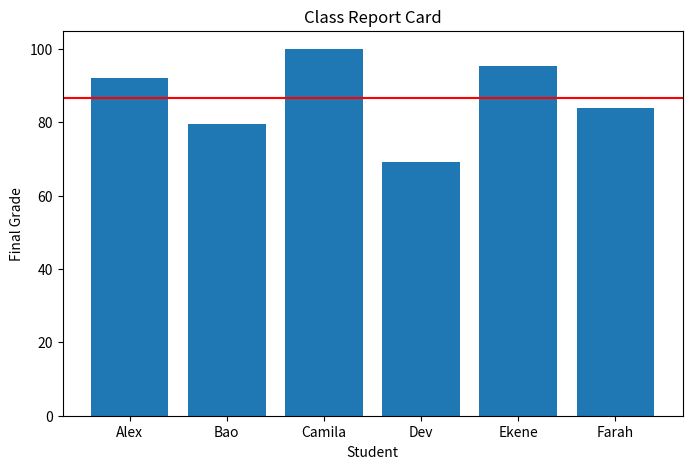

Generate this figure with matplotlib:
# -*- coding: utf-8 -*-
"""numpy_grade_calculator_exercises.ipynb

Automatically generated by Colab.

Original file is located at
    https://colab.research.google.com/drive/10UskPYtfM5b2AVrRgyK6_IhGVu47axRz

# NumPy Workshop: Build Your Own Grade Calculator

**Time:** ~90 minutes

### The Big Picture
Today you'll use NumPy (vectors and matrices) to build a tool that could actually calculate grades for a whole class. We'll do it in 5 steps:

1. Vector warm-up: describe one student's performance with stats, norm, and distance
2. **The mystery weights:** the grading formula got lost — recover it by solving a system of equations with a matrix inverse
3. Dot product: apply the recovered weights to a single student, the fast way
4. Scale up to a whole class of students (matrices)
5. **Capstone:** grade the entire class at once and build a full report card with a chart

Each question builds on the one before it, so try not to skip ahead. Raise your hand any time you get stuck!

Run the cell below first — it sets up everything you need.
"""

import numpy as np
import pandas as pd
import matplotlib.pyplot as plt

np.set_printoptions(precision=2, suppress=True)
print("Ready to go!")

"""---
## Question 1: Sizing Up a Student (Vectors)

Here are two students' raw scores on 4 assignments (Homework, Quiz, Midterm, Final):

| Student | Homework | Quiz | Midterm | Final |
|---|---|---|---|---|
| Alex | 85 | 90 | 78 | 92 |
| Bao | 70 | 65 | 80 | 75 |

We don't know the grading weights yet (that's next question's mystery!). For now, let's just get comfortable describing these score vectors with NumPy.

**Your tasks:**
1. Store each student's scores as a NumPy array: `alex` and `bao`.
2. Find Alex's `mean`, `max`, and `min` score.
3. Compute the **norm** (magnitude) of Alex's score vector using `np.linalg.norm(alex)`. This squares every entry, adds them up, and takes the square root — it's a single number that summarizes the overall "size" of the vector.
4. Compute the **Euclidean distance** between Alex and Bao's score vectors: `np.linalg.norm(alex - bao)`. This tells you how *different* their performance profiles are — a smaller number means more similar performance across all 4 assignments.
"""

# TODO: create the arrays
alex = np.array([85,90,78,92])
bao = np.array([70,65,80,75])

# TODO: Alex's basic stats
mean_score = np.mean(alex)
max_score = np.max(alex)
min_score = np.min(alex)

# TODO: norm (magnitude) of Alex's score vector
alex_norm = np.linalg.norm(alex)

# TODO: Euclidean distance between Alex and Bao
distance = np.linalg.norm(alex-bao)

print("Mean:", mean_score)
print("Max:", max_score)
print("Min:", min_score)
print("Alex's norm:", alex_norm)
print("Distance between Alex and Bao:", distance)

"""**Check your work:** Mean `86.25`, Max `92`, Min `78`. Alex's norm should be about `172.84`. The distance between Alex and Bao should be about `33.81`.

---
## Question 2: The Mystery Weights (Matrix Inverse)

Every assignment (Homework, Quiz, Midterm, Final) counts a different amount toward the final grade — but the sheet listing the exact weights got lost! Here's what we still have from last year's records: 4 "reference" students, their raw scores on the same 4 assignments, **and** their already-published official final grades.

Run the cell below to load this reference data — don't change it.
"""

# reference_scores: rows = 4 reference students, columns = [Homework, Quiz, Midterm, Final]
reference_scores = np.array([
    [100, 100, 100, 100],
    [80, 100, 100, 100],
    [80, 80, 100, 100],
    [80, 80, 80, 100],
], dtype=float)

# their already-published official final grades, in the same student order
reference_grades = np.array([100, 96, 92, 86], dtype=float)

print("reference_scores:\n", reference_scores)
print("reference_grades:", reference_grades)

"""Since every student is graded with the same 4 weights, `reference_scores @ weights = reference_grades`. That's just like a system of 4 linear equations with 4 unknowns (the kind you've solved in algebra) — except now it's one matrix equation.

If `A @ w = b`, then `w = A⁻¹ @ b`, where `A⁻¹` is the **matrix inverse**. In NumPy: `np.linalg.inv(A) @ b`.

One catch: a matrix only has an inverse if its **determinant** is not zero (`np.linalg.det(A) != 0`). If the determinant were 0, the system wouldn't have a single unique solution — so it's good practice to check this first.

**Your tasks:**
1. Compute the determinant of `reference_scores` with `np.linalg.det`. Confirm it's not zero.
2. Compute the inverse of `reference_scores` with `np.linalg.inv`.
3. Recover the mystery weights: `weights = np.linalg.inv(reference_scores) @ reference_grades`.
4. Sanity check: the 4 weights should add up to (approximately) `1.0`, since together they make up 100% of the grade.
"""

# TODO: determinant of reference_scores
det = np.linalg.det(reference_scores)

# TODO: inverse of reference_scores
reference_scores_inv = np.linalg.inv(reference_scores)

# TODO: recover the weights
weights = np.linalg.inv(reference_scores) @ reference_grades

# TODO: do the weights add up to ~1.0?
weights_sum = np.sum(weights)

print("Determinant:", det)
print("Recovered weights:", weights)
print("Weights sum to:", weights_sum)

"""**Check your work:** Determinant should be `800000.0` (definitely not zero). Recovered weights should be about `[0.2, 0.2, 0.3, 0.3]` — Homework 20%, Quiz 20%, Midterm 30%, Final 30%. They should sum to `1.0`.

Keep `weights` around — you'll use it for the rest of the notebook.

---
## Question 3: Grade Alex (Dot Product)

Now that the mystery weights are recovered, let's put them to use. Multiplying two vectors element-wise and then summing them up is such a common operation that NumPy has a single function for it: the **dot product**, `np.dot(a, b)` (you can also write it as `a @ b`).

**Your tasks:**
1. Calculate Alex's weighted final grade using `np.dot(alex, weights)` (or `alex @ weights`). Store it in `alex_grade`.
2. Double check it by computing the same thing manually (element-wise multiply, then `.sum()`), and confirm the two match with `np.isclose()`.

Why does this matter? Because once we have many students, doing things "manually" gets messy fast. The dot product is the building block for everything that comes next.
"""

# TODO: Alex's weighted grade using the dot product
alex_grade = np.dot(alex, weights)

# TODO: same thing calculated manually (element-wise multiply, then sum)
alex_grade_manual = sum(alexi * weightsi for alexi, weightsi in zip(alex, weights))

# TODO: do they match?
matches = np.isclose(alex_grade,alex_grade_manual)

print("Alex's grade (dot product):", alex_grade)
print("Alex's grade (manual):", alex_grade_manual)
print("Matches?", matches)

"""**Check your work:** Alex's grade should be about `86.0`, and both methods should match.

---
## Question 4: A Whole Class (Matrices)

Real classes have more than one student. Below is a matrix where **each row is a student** and **each column is an assignment** (same 4 assignments as before: Homework, Quiz, Midterm, Final). Notice Alex and Bao's rows match the vectors from Question 1!

Run the cell below to load the class data — don't change it.
"""

student_names = np.array(["Alex", "Bao", "Camila", "Dev", "Ekene", "Farah"])

# rows = students, columns = [Homework, Quiz, Midterm, Final]
class_scores = np.array([
    [85, 90, 78, 92],
    [70, 65, 80, 75],
    [95, 98, 91, 97],
    [60, 72, 55, 68],
    [88, 84, 90, 93],
    [77, 80, 73, 82],
])

print("Shape of class_scores:", class_scores.shape)

"""**Your tasks:**
1. Print the shape of `class_scores` and, in a comment, note what each number means (how many students? how many assignments?).
2. Use indexing to get **Camila's** full row of scores. (Hint: check her position in `student_names` — remember indexing starts at 0!)
3. Use indexing/slicing to get **everyone's Quiz score** (the whole column). Store it as `quiz_scores`.
4. Calculate the **average score per assignment** across all students (this is `axis=0`). Store it as `avg_per_assignment`.
5. Calculate the **average score per student** across all their assignments (this is `axis=1`). Store it as `avg_per_student`.
"""

shapeclass = class_scores.shape
print(shapeclass)
#6 people, 4 assigments each

# TODO: Camila's row
camila_scores = class_scores[2]

# TODO: everyone's quiz scores (column 1)
quiz_scores = class_scores[:,1]

# TODO: average per assignment (axis=0)
avg_per_assignment = np.mean(class_scores,axis=0)

# TODO: average per student (axis=1)
avg_per_student = np.mean(class_scores,axis=1)


print("Camila's scores:", camila_scores)
print("Quiz scores:", quiz_scores)
print("Average per assignment:", avg_per_assignment)
print("Average per student:", avg_per_student)

"""**Check your work:** Camila's scores should be `[95, 98, 91, 97]`. The Midterm average (3rd value in `avg_per_assignment`) should be `77.83`.

---
## Question 5 (Capstone): Build the Full Report Card

Time to combine everything into one finished product: grade the entire class at once, apply a curve, assign letter grades, and chart the results.

In Question 3, you learned that `alex @ weights` gives you one student's weighted grade. It turns out the **exact same operation** works on the whole class matrix at once: `class_scores @ weights` multiplies every row by `weights` and sums each one — giving you every student's weighted grade in a single line.

**Your tasks:**

1. Calculate `final_grades = class_scores @ weights` (reuse the `weights` you recovered in Question 2).
2. Your school just announced a **6-point curve** for everyone. Add 6 to every student's grade using broadcasting, then use `np.clip(array, min, max)` to cap grades at 100 (a grade can't go above 100!). Store the result as `curved_grades`.
3. Assign each student a letter grade using this scale:
   - 90 and above → `"A"`
   - 80 to 89.99 → `"B"`
   - 70 to 79.99 → `"C"`
   - below 70 → `"F"`

   Hint: `np.select()` can do this in one shot. It takes a list of conditions and a matching list of results:
   ```python
   conditions = [curved_grades >= 90, curved_grades >= 80, curved_grades >= 70]
   results = ["A", "B", "C"]
   letter_grades = np.select(conditions, results, default="F")
   ```

4. Build a `pandas` DataFrame called `report_card` with columns `"Name"`, `"Final Grade"`, and `"Letter Grade"`, using `student_names`, `curved_grades`, and `letter_grades`. Sort it from highest to lowest grade (`.sort_values()`).

5. Find the class average grade, and the name of the top-scoring student. (Hint: `np.argmax()` gives you the *index* of the highest value — use it with `student_names`.)

6. Make a bar chart with `matplotlib`: one bar per student showing their final grade, with a horizontal line showing the class average. Label your axes and give the chart a title!
"""

# TODO: 1. weighted grade for every student, in one line
final_grades = class_scores @ weights

# TODO: 2. add a 6-point curve, then cap at 100 with np.clip
curved_grades = np.clip(6 + final_grades,None,100)

# TODO: 3. assign letter grades
conditions = [curved_grades >= 90, curved_grades >= 80, curved_grades >= 70]
results = ["A", "B", "C"]
letter_grades = np.select(conditions, results, default="F")


# TODO: 4. build the report_card DataFrame
report_card = pd.DataFrame({"Name": student_names, "Final Grade": curved_grades, "Letter Grade": letter_grades})


# TODO: sort by Final Grade, highest first
report_card_sorted = report_card.sort_values(by = 'Final Grade', ascending = False)

# TODO: 5. class average and top student
class_average = np.mean(curved_grades)
top_student = student_names[np.argmax(curved_grades)]

print(report_card_sorted)
print("\nClass average:", class_average)
print("Top student:", top_student)

"""**Check your work:** `final_grades[0]` (Alex, uncurved) should be `86.0` — matching Question 3! The report card's **Final Grade** column is the *curved* value (`final_grades + 6`, capped at 100), so Alex's row should read `92.0`, and Camila's (index 2) should be capped at exactly `100.0` since `95.0 + 6` would otherwise be `101`. Class average should be about `86.67`, and the top student should be `Camila`."""

#Make a bar chart with matplotlib: one bar per student showing their final grade,
#with a horizontal line showing the class average. Label your axes and give the chart a title!

# TODO: 6. bar chart of final grades with a class-average line
plt.figure(figsize=(8, 5))

# your bar chart code here
bars = plt.bar(student_names, curved_grades)

# your horizontal average line here (hint: plt.axhline)
plt.axhline(class_average, color = 'red')

plt.xlabel("Student")
plt.ylabel("Final Grade")
plt.title("Class Report Card")
plt.show()

"""### Bonus (if you finish early)
- Instead of 4 reference students, what if we only had 3? Try removing a row from `reference_scores` and `reference_grades` in Question 2 and see what error NumPy gives you when you try to invert a non-square matrix.
- Color each bar in the chart by letter grade (e.g. green for A, blue for B, orange for C, red for F).
- Add a 7th student of your own choosing and see how they'd rank.
"""
